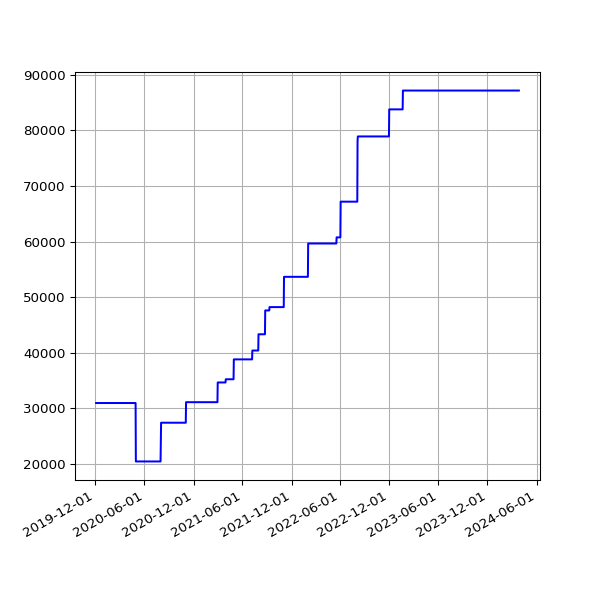

The file beside this chart, header and first rows:
date, value
2019-12-04 17:03:16 +0000, 30926
2019-12-05 16:34:28 +0000, 30926
2019-12-06 16:36:23 +0000, 30926
2019-12-07 18:40:57 +0000, 30926
2019-12-08 17:53:08 +0000, 30926
2019-12-09 16:29:52 +0000, 30926
2019-12-10 17:18:16 +0000, 30926
2019-12-11 16:57:32 +0000, 30926
2019-12-12 16:31:11 +0000, 30926
2019-12-13 16:50:16 +0000, 30926
2019-12-14 18:36:31 +0000, 30926
2019-12-15 17:55:28 +0000, 30926
2019-12-16 16:51:46 +0000, 30926
2019-12-17 16:45:52 +0000, 30926
2019-12-18 16:56:55 +0000, 30926
2019-12-19 16:57:09 +0000, 30926
2019-12-20 17:14:51 +0000, 30926
2019-12-21 16:44:47 +0000, 30926
2019-12-22 16:50:14 +0000, 30926
2019-12-23 16:54:49 +0000, 30926
2019-12-24 16:52:09 +0000, 30926
2019-12-25 16:41:58 +0000, 30926
2019-12-26 17:07:04 +0000, 30926
2019-12-27 16:43:40 +0000, 30926
2019-12-28 16:47:43 +0000, 30926
2019-12-29 17:19:36 +0000, 30926
2019-12-30 16:40:30 +0000, 30926
2019-12-31 16:10:30 +0000, 30926
2020-01-01 17:07:57 +0000, 30926
2020-01-02 16:33:23 +0000, 30926
2020-01-03 16:02:19 +0000, 30926
2020-01-04 17:04:28 +0000, 30926
2020-01-05 17:28:22 +0000, 30926
2020-01-06 16:08:05 +0000, 30926
2020-01-07 16:03:08 +0000, 30926
2020-01-08 16:26:56 +0000, 30926
2020-01-09 15:33:40 +0000, 30926
2020-01-10 15:56:36 +0000, 30926
2020-01-11 18:48:48 +0000, 30926
2020-01-12 18:40:57 +0000, 30926
2020-01-13 16:12:39 +0000, 30926
2020-01-14 16:23:56 +0000, 30926
2020-01-15 16:22:56 +0000, 30926
2020-01-16 15:56:23 +0000, 30926
2020-01-17 16:19:59 +0000, 30926
2020-01-18 19:55:28 +0000, 30926
2020-01-19 20:34:44 +0000, 30926
2020-01-20 16:10:09 +0000, 30926
2020-01-21 16:39:29 +0000, 30926
2020-01-22 16:31:27 +0000, 30926
2020-01-23 17:31:25 +0000, 30926
2020-01-24 18:16:51 +0000, 30926
2020-01-25 23:54:01 +0000, 30926
2020-01-27 00:18:09 +0000, 30926
2020-01-27 18:35:57 +0000, 30926
2020-01-28 18:37:59 +0000, 30926
2020-01-29 16:16:10 +0000, 30926
2020-01-30 16:15:20 +0000, 30926
2020-01-31 16:13:51 +0000, 30926
2020-02-01 16:28:47 +0000, 30926
... 1,301 more rows
